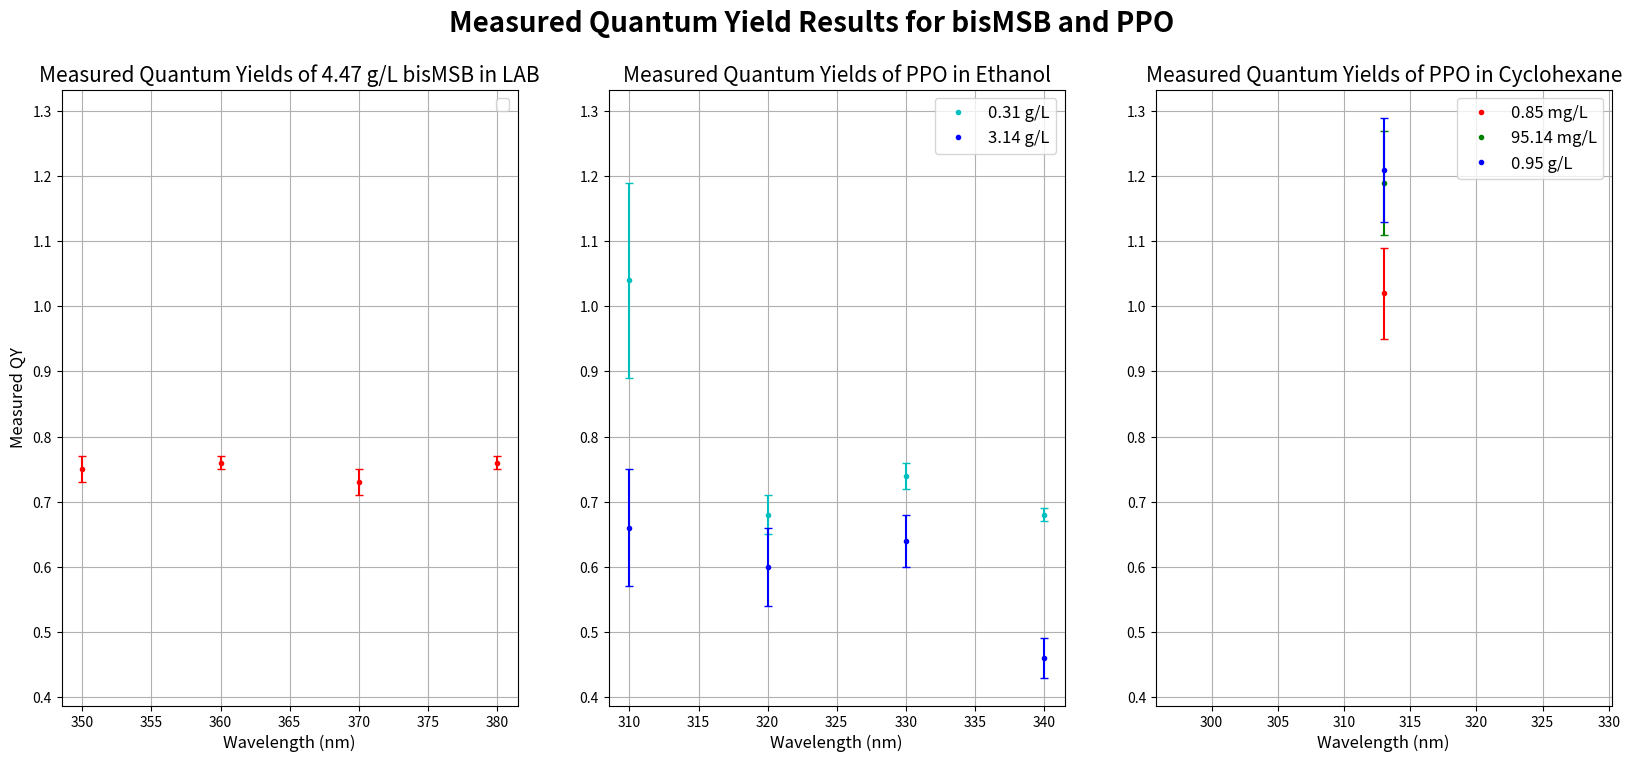

Write Python code to recreate this figure.
import matplotlib.pyplot as plt
import numpy as np

bisMSB_qy = [0.75, 0.76, 0.73, 0.76]
bisMSB_err = [0.02, 0.01, 0.02, 0.01]


ppo_etoh_0x31_qy =  [1.04, 0.68,0.74,0.68]
ppo_etoh_0x31_err = [0.15,0.03,0.02,0.01]

ppo_etoh_3x14_qy =  [0.66,0.60,0.64,0.46]
ppo_etoh_3x14_err = [0.09,0.06,0.04,0.03]

ppo_cx_qy =  [1.02,1.19,1.21]
ppo_cx_err = [.07,0.08,0.08]


fig=plt.figure(figsize=(20,8))
ax0 = fig.add_subplot(1,3,1)
ax1 = fig.add_subplot(1,3,2, sharey=ax0)
ax2 = fig.add_subplot(1,3,3, sharey=ax0)
fig.suptitle("Measured Quantum Yield Results for bisMSB and PPO", fontsize=20, weight='bold')

ax0.set_title("Measured Quantum Yields of 4.47 g/L bisMSB in LAB", fontsize=15)
ax0.plot([350, 360, 370, 380], bisMSB_qy, color='r', ls='none', marker='o', ms=3)
ax0.errorbar(x=[350, 360, 370, 380], y=bisMSB_qy, yerr=bisMSB_err, fmt="none", color='r', capsize=3)
ax0.set_ylabel("Measured QY", fontsize=12)
# ax0.axhline(y=0.926, color='k')
# ax0.axhline(y=0.926-0.053, color='k', ls='--')
# ax0.axhline(y=0.926+0.053, color='k', ls='--')

ax1.set_title("Measured Quantum Yields of PPO in Ethanol", fontsize=15)
ax1.plot([310, 320, 330, 340], ppo_etoh_0x31_qy, color='c', ls='none', marker='o', ms=3, label="0.31 g/L")
ax1.errorbar(x=[310, 320, 330, 340], y=ppo_etoh_0x31_qy, yerr=ppo_etoh_0x31_err, fmt="none", color='c', capsize=3)

ax1.plot([310, 320, 330, 340], ppo_etoh_3x14_qy, color='b', ls='none', marker='o', ms=3, label="3.14 g/L")
ax1.errorbar(x=[310, 320, 330, 340], y=ppo_etoh_3x14_qy, yerr=ppo_etoh_3x14_err, fmt="none", color='b', capsize=3)

ax2.set_title("Measured Quantum Yields of PPO in Cyclohexane", fontsize=15)
ax2.plot(313, ppo_cx_qy[0], color='r', ls='none', marker='o', ms=3, label = "0.85 mg/L")
ax2.errorbar(x=313, y=ppo_cx_qy[0], yerr=ppo_cx_err[0], fmt="none", color='r', capsize=3, label=None)
ax2.plot(313, ppo_cx_qy[1], color='g', ls='none', marker='o', ms=3, label = "95.14 mg/L")
ax2.errorbar(x=313, y=ppo_cx_qy[1], yerr=ppo_cx_err[1], fmt="none", color='g', capsize=3, label=None)
ax2.plot(313, ppo_cx_qy[2], color='b', ls='none', marker='o', ms=3, label = "0.95 g/L")
ax2.errorbar(x=313, y=ppo_cx_qy[2], yerr=ppo_cx_err[2], fmt="none", color='b', capsize=3, label=None)

for ax in fig.get_axes():
    ax.grid()
    ax.legend(fontsize=12)
    ax.set_yticks(np.arange(0.4, 1.4, .1))
    ax.set_xlabel("Wavelength (nm)", fontsize=12)
plt.show()

